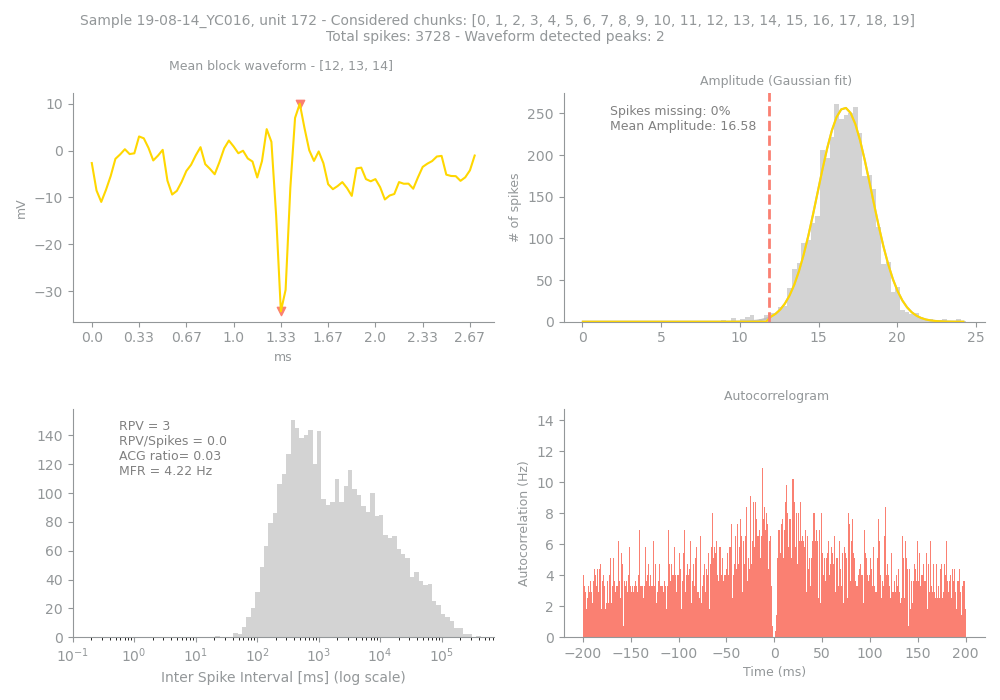

Values plotted in this chart, from the file beside it:
Sample, Unit, PeakChUnit, SpikesUnit, GoodChunks, GoodChunksList, WvfChunks, WvfChunksList, SpikesBlock, PercMissingSpikesBlock, MFRBlockHz, MeanAmpBlock, RPVBlock, FpBlockFancy, FpBlockSimple, ACGViolationRatio, WvfPeaksBlock, PeaksBlock_x, PeaksBlock_y, BigPkNegBlock
19-08-14_YC016, 172, 115, 3728, 20, [0, 1, 2, 3, 4, 5, 6, 7, 8, 9, 10, 11, 1…, 3, [12, 13, 14], 3728, 0, 4.22, 16.58, 3, 0.15, 0.0, 0.03, 2, [44, 40], [10.007011, -34.335438], 1
